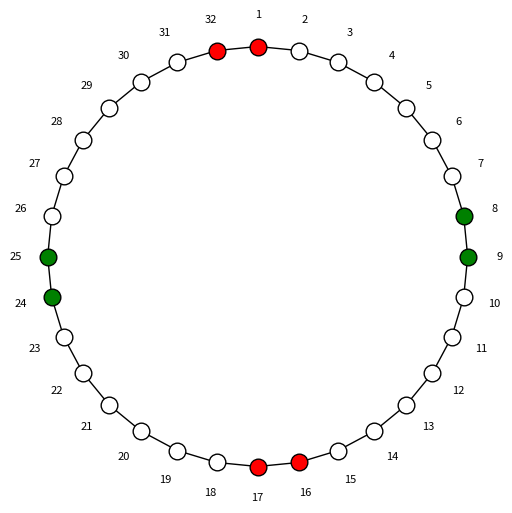
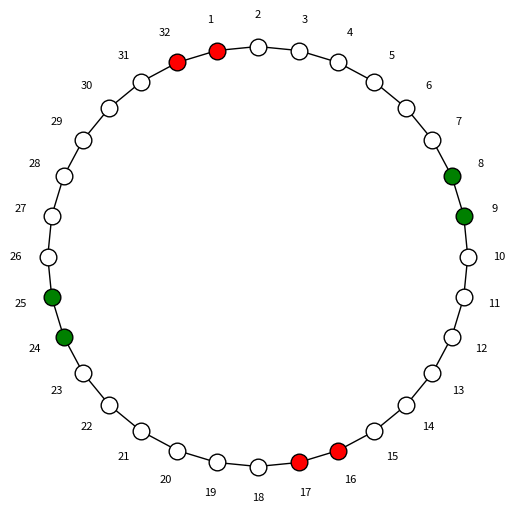
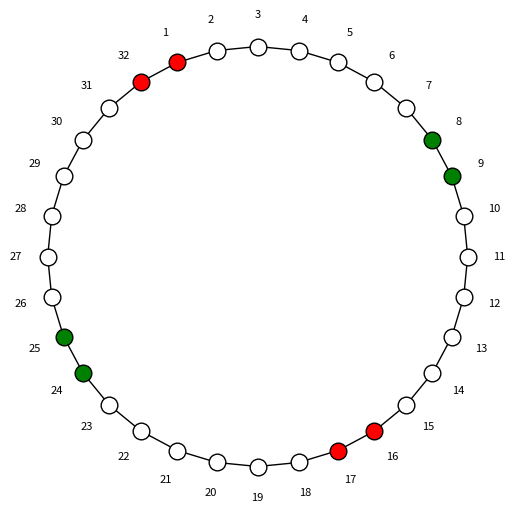
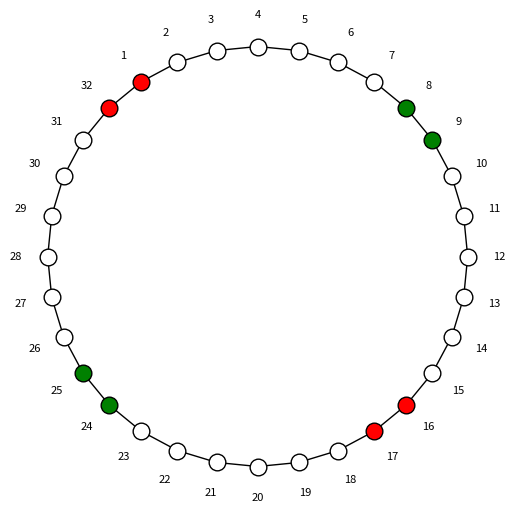

Source code (Python) for these figures, in order:
"""
mobidai.py

A simulator for the traditional Japanese braiding stand (Marudai / Mobidai).
Sometimes known as friendship disk and used for kumihimo braiding.

This module provides classes to model, simulate, and visualize the braiding
process, based on configurations of slots, strands, and moves. It also
includes topological tracking to extract the Artin Braid Group word
associated with the braiding moves.
"""

from __future__ import annotations
from dataclasses import dataclass
from typing import Dict, List, Optional
import matplotlib.pyplot as plt
import numpy as np


# ---------------------------------------------------------------------------
# Data Classes
# ---------------------------------------------------------------------------


class SlotAlreadyInUseError(Exception):
    """Exception raised when attempting to move a strand to an occupied slot."""

    ...


@dataclass
class Strand:
    """Represents a strand placed on a mobidai slot.

    Attributes:
        color (str): The color of the strand (format as supported by matplotlib).
        position (int): The slot number (1-indexed) where the strand currently sits.
        id (int): A unique identifier for the strand to track it topologically.
                  Defaults to -1 (assigned during initialization).
    """

    color: str
    position: int
    id: int = -1


@dataclass
class Move:
    """Represents one strand move from one slot to another.

    Attributes:
        from_slot (int): The slot number where the strand starts.
        to_slot (int): The slot number where the strand will be placed.
    """

    from_slot: int
    to_slot: int


@dataclass
class MobidaiConfig:
    """Configuration of a mobidai setup.

    Attributes:
        strands (List[Strand]): Initial list of strands on slots.
        moves (List[Move]): Sequence of moves performed in one braiding cycle.
        n_shift_after_cycle (int): Number of slots to rotate between cycles to
            come back to strands positions similar to initial positions.
        n_slots (int): Total number of slots on the mobidai disk. Defaults to 32.
        is_clockwise (bool): Direction of rotation for numbering (True = clockwise).
            Defaults to True.
    """

    strands: List[Strand]
    moves: List[Move]
    n_shift_after_cycle: int
    n_slots: int = 32
    is_clockwise: bool = True


# ---------------------------------------------------------------------------
# Braid Topology Logic
# ---------------------------------------------------------------------------


class BraidTracker:
    """Tracks the topological state of the strands to generate Artin words.

    This class maintains the 'linear order' of strands. When a strand moves physically
    on the disk, this tracker determines which strands it crosses over and generates
    the corresponding Artin generators (σ_i or σ_i^-1).

    Attributes:
        linear_order (List[int]): A list of Strand IDs representing their current
            order from 'left' to 'right' (or counter-clockwise to clockwise).
        strand_map (Dict[int, Strand]): Reference to the actual strand objects.
    """

    def __init__(self, strands: List[Strand], n_slots: int):
        """Initializes the BraidTracker.

        Args:
            strands (List[Strand]): The list of strands involved in the braid.
            n_slots (int): Total slots on the disk (used for sorting).
        """
        self.strand_map = {s.id: s for s in strands}
        # Sort strands by their initial position to establish the baseline linear order (1..N)
        self.linear_order = sorted(
            [s.id for s in strands], key=lambda sid: self.strand_map[sid].position
        )

    def get_generators_for_move(self, move: Move, n_slots: int) -> str:
        """Calculates the Artin generators for a specific move.

        Assumes the standard Marudai physics where the moving strand is lifted
        UP and passes OVER any intervening strands.

        Args:
            move (Move): The move being performed.
            n_slots (int): Total number of slots (to calculate direction).

        Returns:
            str: A space-separated string of generators (e.g., "s1 s2" or "s3^-1").
                 Returns an empty string if no crossings occur.
        """
        # 1. Identify the moving strand
        moving_strand = None
        for s in self.strand_map.values():
            if s.position == move.from_slot:
                moving_strand = s
                break

        if not moving_strand:
            return ""

        # 2. Determine Direction and Path
        # Calculate distance Clockwise
        diff = (move.to_slot - move.from_slot) % n_slots
        is_clockwise = diff <= (n_slots // 2)

        steps = diff if is_clockwise else (n_slots - diff)
        direction = 1 if is_clockwise else -1

        # 3. Find all strands physically located in the path
        crossed_strand_ids = []
        current_check = move.from_slot

        for _ in range(steps):
            # Move one slot in the direction
            current_check = ((current_check + direction - 1) % n_slots) + 1

            # Check if a strand exists at this slot
            for s in self.strand_map.values():
                if s.position == current_check and s.id != moving_strand.id:
                    crossed_strand_ids.append(s.id)

        if not crossed_strand_ids:
            return ""

        # 4. Generate Words and Update Linear Order
        generators = []

        for crossed_id in crossed_strand_ids:
            # Find current topological ranks (0-indexed index in linear_order list)
            idx_moving = self.linear_order.index(moving_strand.id)
            idx_stationary = self.linear_order.index(crossed_id)

            # The Artin generator index 'k' is 1-indexed, based on the leftmost strand involved
            k = min(idx_moving, idx_stationary) + 1

            if is_clockwise:
                # Moving Left -> Right (Rank i -> i+1). Crossing OVER.
                # This is the positive generator σ_k
                gen = f"s{k}"
            else:
                # Moving Right -> Left (Rank i+1 -> i). Crossing OVER.
                # A right-strand crossing over a left-strand is the inverse σ_k^-1
                gen = f"s{k}^-1"

            generators.append(gen)

            # CRITICAL: Update the linear order to reflect the swap
            # The strands have topologically exchanged places.
            self.linear_order[idx_moving], self.linear_order[idx_stationary] = (
                self.linear_order[idx_stationary],
                self.linear_order[idx_moving],
            )

        return " ".join(generators)


# ---------------------------------------------------------------------------
# Mobidai Simulation
# ---------------------------------------------------------------------------


class Mobidai:
    """Simulates a mobidai braiding process and tracks braid words.

    Attributes:
        config (MobidaiConfig): Configuration object for this mobidai.
        slots (Dict[int, Optional[Strand]]): Dictionary mapping slot number to strand.
        braid_word (List[str]): The accumulated sequence of Artin generators.
    """

    def __init__(self, config: MobidaiConfig):
        """Initializes the mobidai simulation.

        Assigns unique IDs to strands if they don't have them, sets up slots,
        and initializes the topological BraidTracker.

        Args:
            config (MobidaiConfig): The mobidai configuration.

        Raises:
            ValueError: If a slot is double-booked in the initial config.
        """
        self.n_total_shift = 0
        self.config = config
        self.slots: Dict[int, Strand | None] = {
            i: None for i in range(1, config.n_slots + 1)
        }

        # Re-initialize strands with unique IDs for tracking
        new_strands = []
        for i, s in enumerate(config.strands):
            # Create new instance to avoid mutating the passed config directly
            # Assign ID 'i'
            new_s = Strand(s.color, s.position, id=i)
            new_strands.append(new_s)

            if new_s.position in self.slots:
                self.slots[new_s.position] = new_s
            else:
                raise ValueError(
                    f"Invalid slot {new_s.position} for strand {new_s.color}"
                )

        # Update config to use the ID-aware strands
        self.config.strands = new_strands

        # Initialize Braid Word logic
        self.braid_tracker = BraidTracker(self.config.strands, self.config.n_slots)
        self.braid_word: List[str] = []

    # ---------------------------------------------------------------------

    def rotate(self, steps: int):
        """Rotates all strands by a given number of slots.

        Does not generate braid words as rotation is a change of reference frame,
        not a crossing of strands.

        Args:
            steps (int): Number of slots to rotate. Positive for clockwise.
        """
        n = self.config.n_slots
        new_slots: Dict[int, Optional[Strand]] = {i: None for i in range(1, n + 1)}

        for slot, strand in self.slots.items():
            if strand:
                new_absolute_position = ((slot - 1 + steps) % n) + 1
                strand.position = new_absolute_position
                new_slots[new_absolute_position] = strand

        self.slots = new_slots
        self.n_total_shift += steps

    # ---------------------------------------------------------------------

    def single_step(
        self, move: Move, slots: Dict[int, Optional[Strand]]
    ) -> Dict[int, Optional[Strand]]:
        """Performs one step of the braiding moves and extracts generators.

        Args:
            move (Move): The move to perform.
            slots (Dict): Current snapshot of the slots.

        Returns:
            Dict: Updated snapshot of the slots.

        Raises:
            SlotAlreadyInUseError: If the target slot is occupied.
        """
        strand = slots.get(move.from_slot)
        if strand:
            if slots.get(move.to_slot) is not None:
                raise SlotAlreadyInUseError(
                    f"Slot {move.to_slot} already occupied during move."
                )

            # --- Braid Extraction Start ---
            # Calculate generators before physical update, but knowing the path
            generators = self.braid_tracker.get_generators_for_move(
                move, self.config.n_slots
            )
            if generators:
                self.braid_word.append(generators)
            # --- Braid Extraction End ---

            # Move the strand physically
            slots[move.from_slot] = None
            strand.position = move.to_slot
            slots[move.to_slot] = strand

        return slots

    def all_steps(self):
        """Performs one round of the braiding moves.

        Iterates through all configured moves, updates the braid word,
        and finally performs the rotation step.
        """
        # Use self.slots directly to maintain state
        for move in self.config.moves:
            self.slots = self.single_step(move, self.slots)

        self.rotate(self.config.n_shift_after_cycle)

    # ---------------------------------------------------------------------

    def visualize(self, ax=None, shift_back_to_initial_position: bool = False):
        """Visualizes the current state of the mobidai.

        Args:
            ax (matplotlib.axes.Axes, optional): Axis to draw on. Creates one if None.
            shift_back_to_initial_position (bool, optional): If True, rotates the
                visualization counter to the total shift, making the strands appear
                stationary relative to the viewer. Defaults to False.
        """
        n = self.config.n_slots
        if ax is None:
            fig, ax = plt.subplots(figsize=(6, 6))
        ax.set_aspect("equal")
        ax.axis("off")

        r_outer = 1.0
        theta = np.linspace(0, 2 * np.pi, n + 1)
        ax.plot(r_outer * np.cos(theta), r_outer * np.sin(theta), "k-", lw=1)

        for slot in range(1, n + 1):
            angle = (
                2
                * np.pi
                * (
                    slot
                    - 1
                    - self.n_total_shift * int(not (shift_back_to_initial_position))
                )
                / n
                * (int(self.config.is_clockwise) * 2 - 1)
            )
            x = r_outer * np.sin(angle)
            y = r_outer * np.cos(angle)
            strand = self.slots.get(slot)
            color = strand.color if strand else "white"

            ax.plot(x, y, "o", color=color, markersize=12, markeredgecolor="black")
            ax.text(x * 1.15, y * 1.15, str(slot), ha="center", va="center", fontsize=8)

        plt.show()

    # ---------------------------------------------------------------------

    def simulate(self, steps: int, visualize_each: bool = False):
        """Runs multiple braiding steps.

        Args:
            steps (int): Number of steps to simulate.
            visualize_each (bool, optional): Whether to show each step. Defaults to False.
        """
        for _ in range(steps):
            self.all_steps()
            if visualize_each:
                self.visualize()
                plt.show()


# ---------------------------------------------------------------------------
# Example usage
# ---------------------------------------------------------------------------

if __name__ == "__main__":
    # Using the simpler example to easily verify braid words
    print("--- Simulating Braiding and Extracting Artin Words ---")

    config = MobidaiConfig(
        n_slots=32,
        is_clockwise=True,
        strands=[
            Strand("red", 32),
            Strand("red", 1),
            Strand("red", 17),
            Strand("red", 16),
            Strand("green", 25),
            Strand("green", 24),
            Strand("green", 8),
            Strand("green", 9),
        ],
        moves=[Move(a, b) for a, b in [(1, 15), (17, 31), (25, 7), (9, 23)]],
        n_shift_after_cycle=1,
    )

    mobidai = Mobidai(config)

    print("Initial State:")
    mobidai.visualize(shift_back_to_initial_position=False)

    # Run cycles
    for i in range(3):
        mobidai.all_steps()
        print(f"\nCycle {i + 1} complete.")
        mobidai.visualize(shift_back_to_initial_position=False)

    print("\n" + "=" * 50)
    print("EXTRACTED ARTIN BRAID WORD:")
    print("=" * 50)
    # Join the list of strings into one long formula
    full_word = " ".join(mobidai.braid_word)
    print(full_word)
    print("=" * 50)
